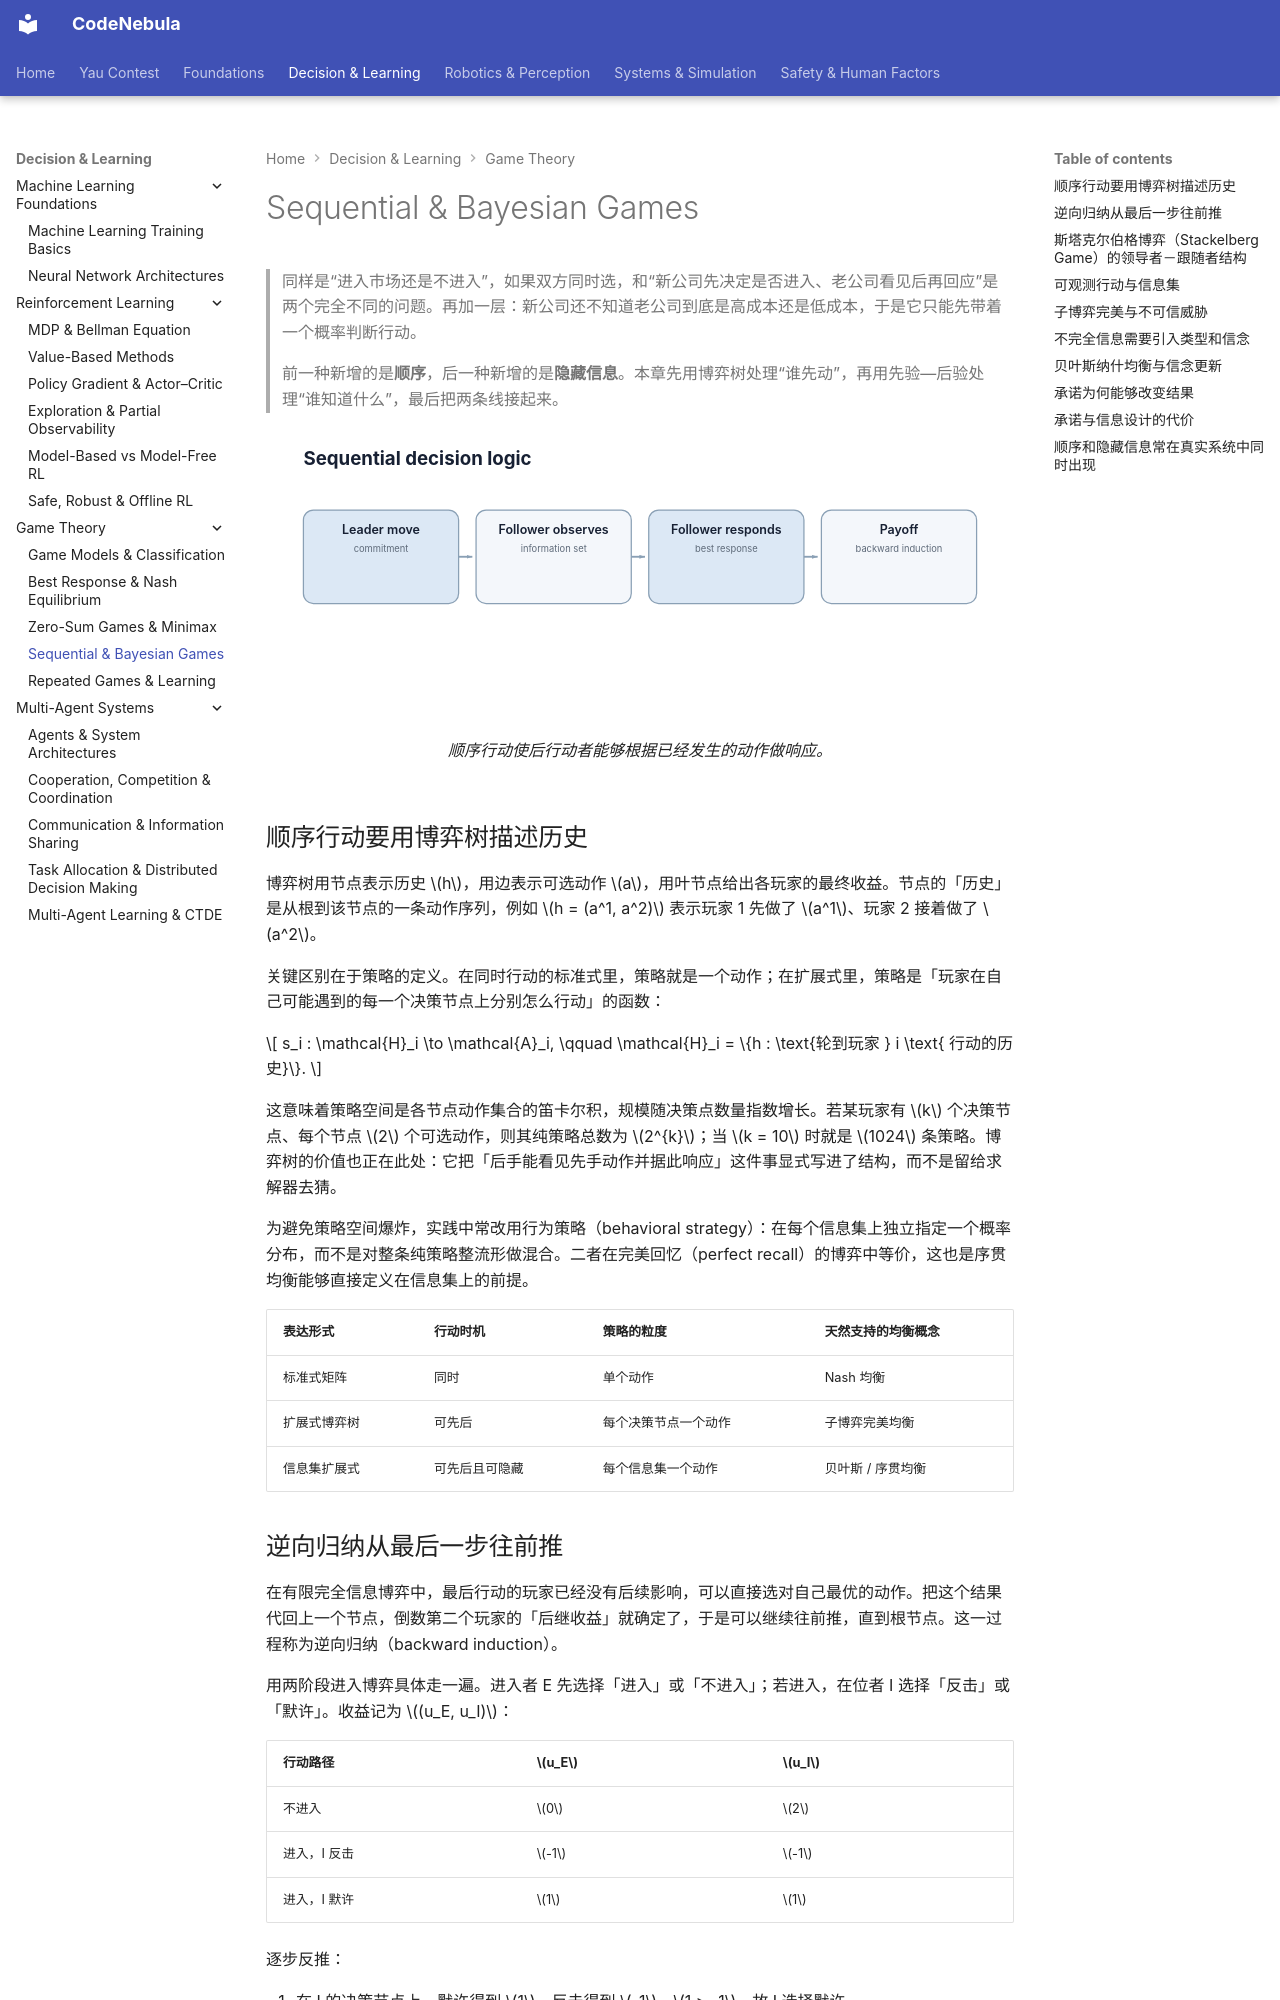

repository: Raymond-223/CodeNebula-mkdocs · page: decision-learning/game-theory/04-sequential-bayesian/index.html · generator: mkdocs

# Sequential & Bayesian Games

> 同样是“进入市场还是不进入”，如果双方同时选，和“新公司先决定是否进入、老公司看见后再回应”是两个完全不同的问题。再加一层：新公司还不知道老公司到底是高成本还是低成本，于是它只能先带着一个概率判断行动。
>
> 前一种新增的是**顺序**，后一种新增的是**隐藏信息**。本章先用博弈树处理“谁先动”，再用先验—后验处理“谁知道什么”，最后把两条线接起来。

<figure markdown="span">
  ![博弈树把行动顺序和后续响应显式展开。](../../assets/diagrams/game-tree.svg)
  <figcaption markdown="span">顺序行动使后行动者能够根据已经发生的动作做响应。</figcaption>
</figure>

## 顺序行动要用博弈树描述历史

博弈树用节点表示历史 $h$，用边表示可选动作 $a$，用叶节点给出各玩家的最终收益。节点的「历史」是从根到该节点的一条动作序列，例如 $h = (a^1, a^2)$ 表示玩家 1 先做了 $a^1$、玩家 2 接着做了 $a^2$。

关键区别在于策略的定义。在同时行动的标准式里，策略就是一个动作；在扩展式里，策略是「玩家在自己可能遇到的每一个决策节点上分别怎么行动」的函数：

$$
s_i : \mathcal{H}_i \to \mathcal{A}_i, \qquad \mathcal{H}_i = \{h : \text{轮到玩家 } i \text{ 行动的历史}\}.
$$

这意味着策略空间是各节点动作集合的笛卡尔积，规模随决策点数量指数增长。若某玩家有 $k$ 个决策节点、每个节点 $2$ 个可选动作，则其纯策略总数为 $2^{k}$；当 $k = 10$ 时就是 $1024$ 条策略。博弈树的价值也正在此处：它把「后手能看见先手动作并据此响应」这件事显式写进了结构，而不是留给求解器去猜。

为避免策略空间爆炸，实践中常改用行为策略（behavioral strategy）：在每个信息集上独立指定一个概率分布，而不是对整条纯策略整流形做混合。二者在完美回忆（perfect recall）的博弈中等价，这也是序贯均衡能够直接定义在信息集上的前提。

| 表达形式 | 行动时机 | 策略的粒度 | 天然支持的均衡概念 |
| --- | --- | --- | --- |
| 标准式矩阵 | 同时 | 单个动作 | Nash 均衡 |
| 扩展式博弈树 | 可先后 | 每个决策节点一个动作 | 子博弈完美均衡 |
| 信息集扩展式 | 可先后且可隐藏 | 每个信息集一个动作 | 贝叶斯 / 序贯均衡 |

## 逆向归纳从最后一步往前推

在有限完全信息博弈中，最后行动的玩家已经没有后续影响，可以直接选对自己最优的动作。把这个结果代回上一个节点，倒数第二个玩家的「后继收益」就确定了，于是可以继续往前推，直到根节点。这一过程称为逆向归纳（backward induction）。

用两阶段进入博弈具体走一遍。进入者 E 先选择「进入」或「不进入」；若进入，在位者 I 选择「反击」或「默许」。收益记为 $(u_E, u_I)$：

| 行动路径 | $u_E$ | $u_I$ |
| --- | --- | --- |
| 不进入 | $0$ | $2$ |
| 进入，I 反击 | $-1$ | $-1$ |
| 进入，I 默许 | $1$ | $1$ |

逐步反推：

1. 在 I 的决策节点上，默许得到 $1$，反击得到 $-1$，$1 > -1$，故 I 选择默许。
2. E 把 I 的选择代入后知道：进入可得 $1$，不进入可得 $0$，$1 > 0$，故 E 选择进入。
3. 均衡路径为「进入 → 默许」，收益 $(1, 1)$，而「反击」这个威胁不会被执行。

失败条件需要说清楚：逆向归纳要求博弈有限、每个信息集是单节点（完全信息）、且收益是共同知识。一旦存在无限轮次、隐藏动作或不完全信息，直接反推会失效，必须换成不动点求解或信念更新的方法。此外，当存在多个均衡时，逆向归纳只给出「每个子博弈各自最优」的组合，不保证它是收益最高的那个。
